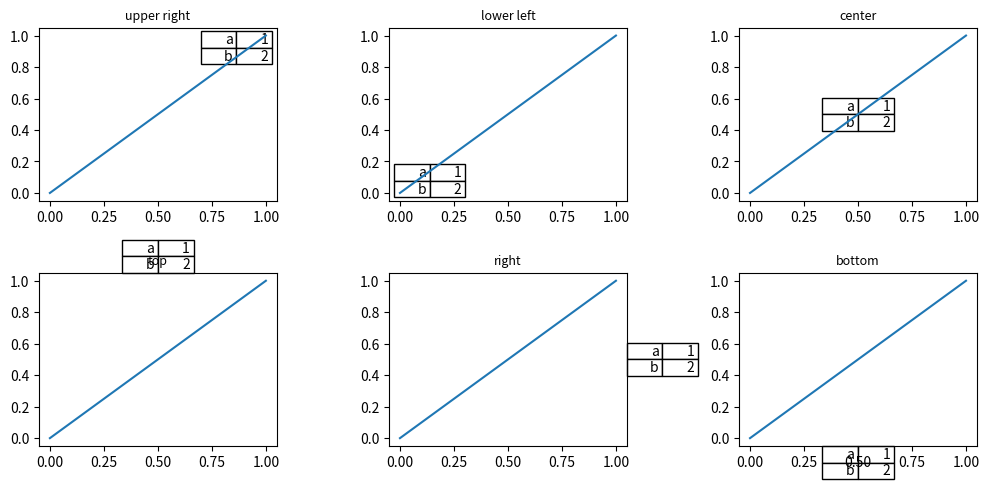

Reproduce this figure in Python.
# The same small table at several loc values around the axes, one per subplot.
import matplotlib.pyplot as plt

locs = ["upper right", "lower left", "center", "top", "right", "bottom"]
fig, axs = plt.subplots(2, 3, figsize=(10, 5))
for ax, loc in zip(axs.flat, locs):
    ax.plot([0, 1], [0, 1])
    ax.table(cellText=[["a", "1"], ["b", "2"]], loc=loc, colWidths=[0.15, 0.15])
    ax.set_title(loc, fontsize=9)
fig.tight_layout()
fig.savefig("locs.png")
print([len(ax.tables) for ax in axs.flat])
fig.savefig("table_loc_variants_small.png", dpi=50)
print(fig.get_size_inches())
